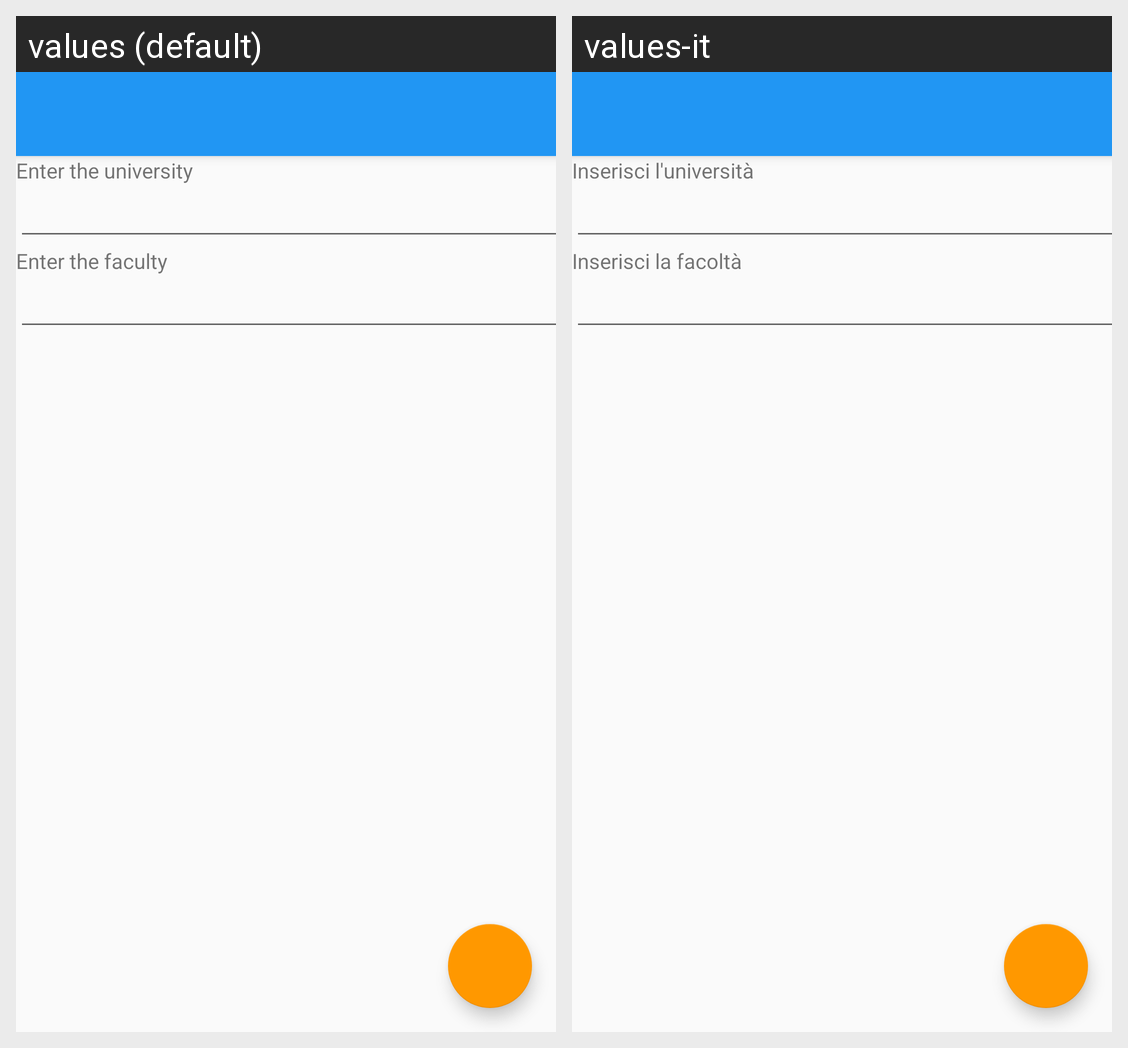

The same Android screen rendered under two of its app's locales, left to right. List the strings drawn on it with the default value and each locale's translation.
Android screen res/layout/app_bar_options.xml rendered under 2 locales, left to right: values (default), values-it. Device: Nexus 5 (rendered at 1080×1920; each locale shown at half size, 540×960, under a caption strip naming it); theme AppTheme.
Strings drawn on this screen, with the default value and each locale's value (text and hints the layout hard-codes, and strings that could not be matched under every locale, appear in the picture but are not listed):

enter_university
  values: Enter the university
  values-it: Inserisci l'università

enter_faculty
  values: Enter the faculty
  values-it: Inserisci la facoltà
